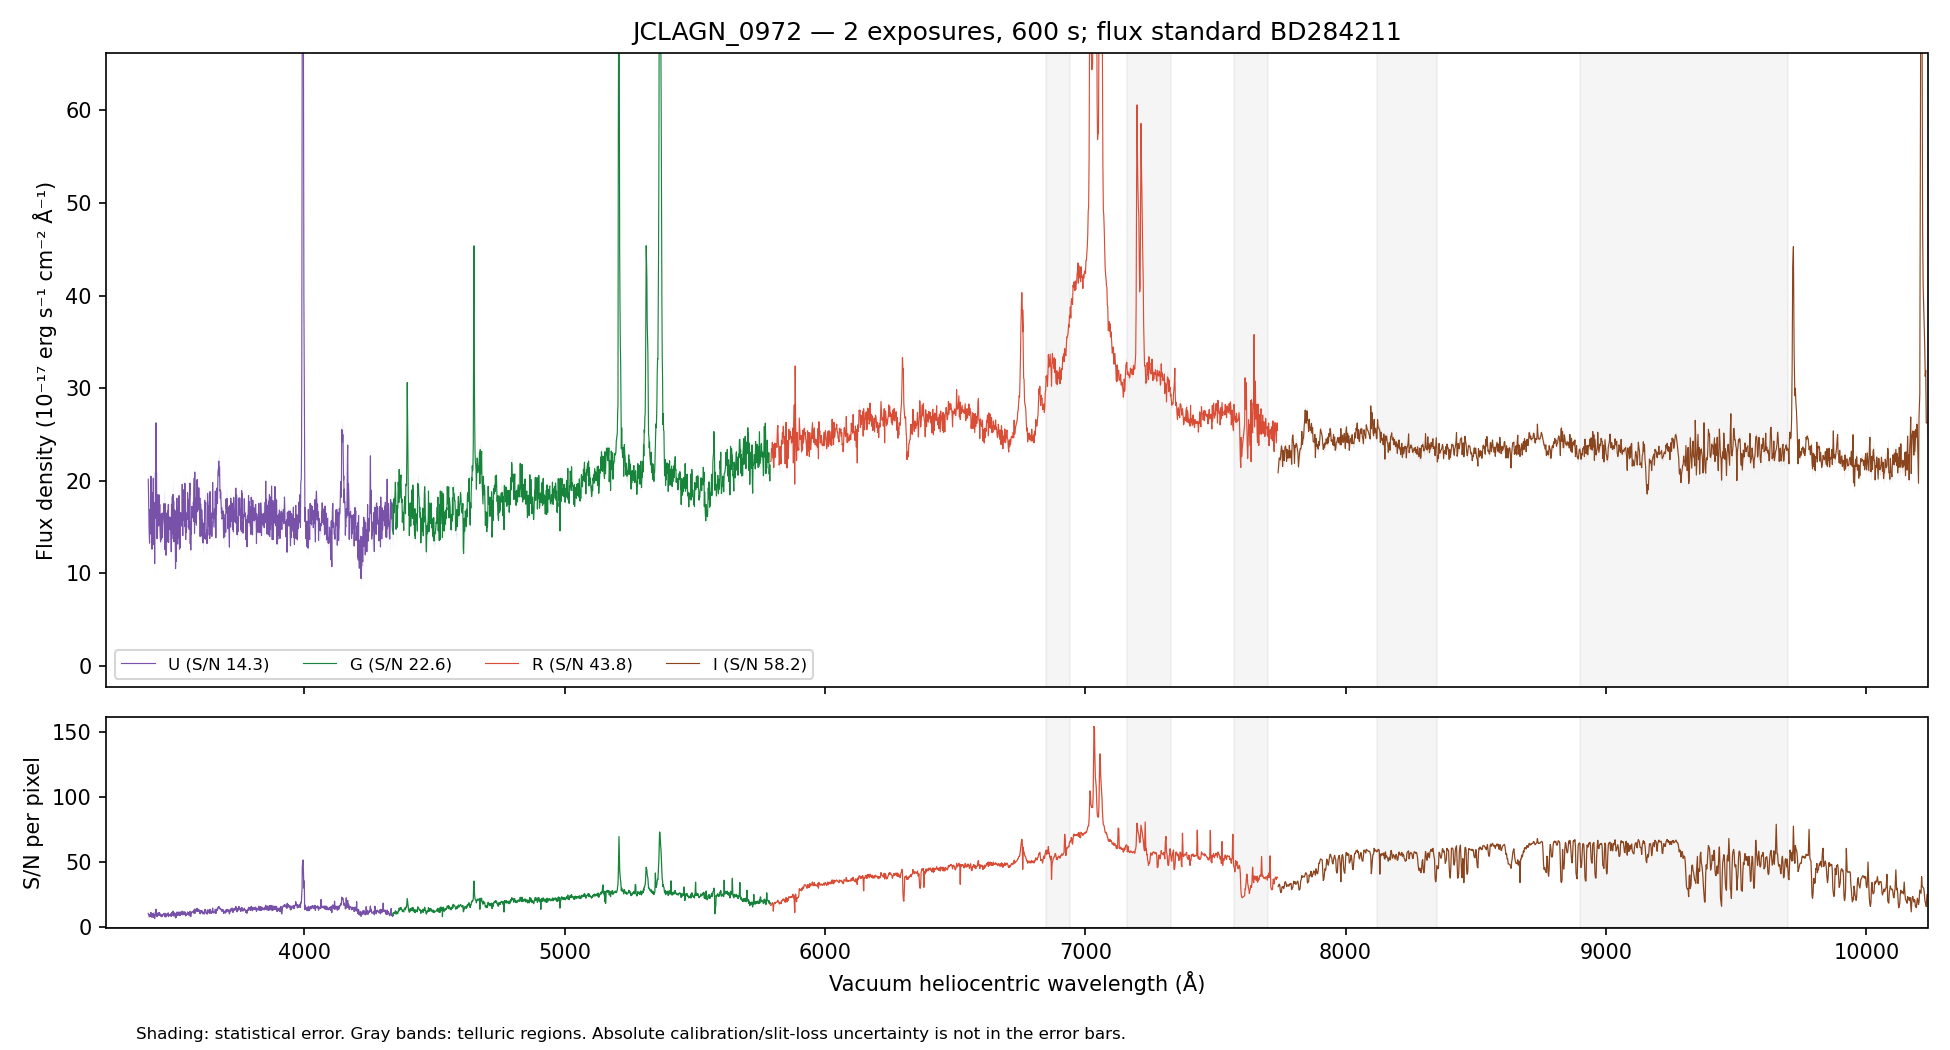

The file beside this chart, header and first rows:
WAVE_VAC_HELIO_A, FLUX, FLUX_ERR, FLUX_UNCORR, ERR_UNCORR, TELLURIC, TELLURIC_ERR, FLUX_ALTSTD, MASK, QUALITY, CHANNEL
3241, 14.75, 2.213, 14.75, 2.213, 1.0, 0.0, 35.63, False, 2, U
3242, 13.66, 2.223, 13.66, 2.223, 1.0, 0.0, 33, False, 2, U
3244, 12.4, 2.142, 12.4, 2.142, 1.0, 0.0, 29.96, False, 2, U
3245, 17.49, 2.3, 17.49, 2.3, 1.0, 0.0, 42.29, False, 2, U
3246, 15.3, 2.186, 15.3, 2.186, 1.0, 0.0, 37.04, False, 2, U
3247, 12.32, 2.123, 12.32, 2.123, 1.0, 0.0, 29.85, False, 2, U
3248, 16.12, 2.144, 16.12, 2.144, 1.0, 0.0, 39.12, False, 2, U
3249, 15.74, 2.145, 15.74, 2.145, 1.0, 0.0, 38.24, False, 2, U
3250, 14.22, 2.095, 14.22, 2.095, 1.0, 0.0, 34.61, False, 2, U
3251, 8.96, 1.858, 8.96, 1.858, 1.0, 0.0, 21.84, False, 2, U
3252, 14.15, 2.099, 14.15, 2.099, 1.0, 0.0, 34.54, False, 2, U
3253, 16.46, 2.195, 16.46, 2.195, 1.0, 0.0, 40.24, False, 2, U
3254, 15.69, 2.095, 15.69, 2.095, 1.0, 0.0, 38.41, False, 2, U
3255, 13.59, 2.061, 13.59, 2.061, 1.0, 0.0, 33.32, False, 2, U
3256, 14.58, 2.084, 14.58, 2.084, 1.0, 0.0, 35.79, False, 2, U
3257, 11.18, 2.06, 11.18, 2.06, 1.0, 0.0, 27.49, False, 2, U
3258, 18.61, 2.311, 18.61, 2.311, 1.0, 0.0, 45.81, False, 2, U
3259, 10.25, 2.143, 10.25, 2.143, 1.0, 0.0, 25.24, False, 2, U
3260, 15.45, 2.292, 15.45, 2.292, 1.0, 0.0, 38.09, False, 2, U
3261, 11.93, 2.137, 11.93, 2.137, 1.0, 0.0, 29.42, False, 2, U
3262, 13.28, 2.256, 13.28, 2.256, 1.0, 0.0, 32.76, False, 2, U
3263, 10.48, 2.169, 10.48, 2.169, 1.0, 0.0, 25.83, False, 2, U
3264, 14.71, 2.224, 14.71, 2.224, 1.0, 0.0, 36.25, False, 2, U
3265, 13.54, 2.213, 13.54, 2.213, 1.0, 0.0, 33.35, False, 2, U
3266, 12.83, 2.125, 12.83, 2.125, 1.0, 0.0, 31.58, False, 2, U
3267, 14.17, 2.236, 14.17, 2.236, 1.0, 0.0, 34.85, False, 2, U
3268, 18, 2.341, 18, 2.341, 1.0, 0.0, 44.25, False, 2, U
3269, 17.07, 2.328, 17.07, 2.328, 1.0, 0.0, 41.91, False, 2, U
3270, 11.77, 2.137, 11.77, 2.137, 1.0, 0.0, 28.87, False, 2, U
3271, 14.03, 2.093, 14.03, 2.093, 1.0, 0.0, 34.38, False, 2, U
3272, 15.37, 2.091, 15.37, 2.091, 1.0, 0.0, 37.6, False, 2, U
3273, 14.73, 2.126, 14.73, 2.126, 1.0, 0.0, 36, False, 2, U
3274, 15.18, 2.07, 15.18, 2.07, 1.0, 0.0, 37.06, False, 2, U
3275, 16.79, 2.142, 16.79, 2.142, 1.0, 0.0, 40.94, False, 2, U
3276, 14.96, 2.086, 14.96, 2.086, 1.0, 0.0, 36.44, False, 2, U
3277, 14.27, 2.082, 14.27, 2.082, 1.0, 0.0, 34.74, False, 2, U
3278, 9.476, 1.836, 9.476, 1.836, 1.0, 0.0, 23.04, False, 2, U
3280, 15.91, 1.995, 15.91, 1.995, 1.0, 0.0, 38.66, False, 2, U
3281, 14.32, 2.003, 14.32, 2.003, 1.0, 0.0, 34.78, False, 2, U
3282, 15.53, 1.995, 15.53, 1.995, 1.0, 0.0, 37.69, False, 2, U
3283, 17.83, 2.074, 17.83, 2.074, 1.0, 0.0, 43.26, False, 2, U
3284, 16.15, 2.054, 16.15, 2.054, 1.0, 0.0, 39.19, False, 2, U
3285, 11.48, 1.99, 11.48, 1.99, 1.0, 0.0, 27.86, False, 2, U
3286, 13.87, 2.039, 13.87, 2.039, 1.0, 0.0, 33.64, False, 2, U
3287, 12.47, 2.063, 12.47, 2.063, 1.0, 0.0, 30.25, False, 2, U
3288, 13.06, 2.071, 13.06, 2.071, 1.0, 0.0, 31.69, False, 2, U
3289, 11.93, 2.064, 11.93, 2.064, 1.0, 0.0, 28.95, False, 2, U
3290, 14.62, 2.102, 14.62, 2.102, 1.0, 0.0, 35.5, False, 2, U
3291, 16.86, 2.234, 16.86, 2.234, 1.0, 0.0, 40.96, False, 2, U
3292, 16.63, 2.233, 16.63, 2.233, 1.0, 0.0, 40.4, False, 2, U
3293, 17.73, 2.303, 17.73, 2.303, 1.0, 0.0, 43.1, False, 2, U
3294, 15.05, 2.301, 15.05, 2.301, 1.0, 0.0, 36.61, False, 2, U
3295, 18.69, 2.373, 18.69, 2.373, 1.0, 0.0, 45.48, False, 2, U
3296, 16.66, 2.258, 16.66, 2.258, 1.0, 0.0, 40.57, False, 2, U
3297, 19.47, 2.339, 19.47, 2.339, 1.0, 0.0, 47.43, False, 2, U
3298, 14.6, 2.251, 14.6, 2.251, 1.0, 0.0, 35.6, False, 2, U
3299, 16.78, 2.24, 16.78, 2.24, 1.0, 0.0, 40.93, False, 2, U
3300, 15.62, 2.247, 15.62, 2.247, 1.0, 0.0, 38.12, False, 2, U
3301, 13.55, 2.102, 13.55, 2.102, 1.0, 0.0, 33.08, False, 2, U
3302, 13.76, 2.089, 13.76, 2.089, 1.0, 0.0, 33.61, False, 2, U
... 4,401 more rows
